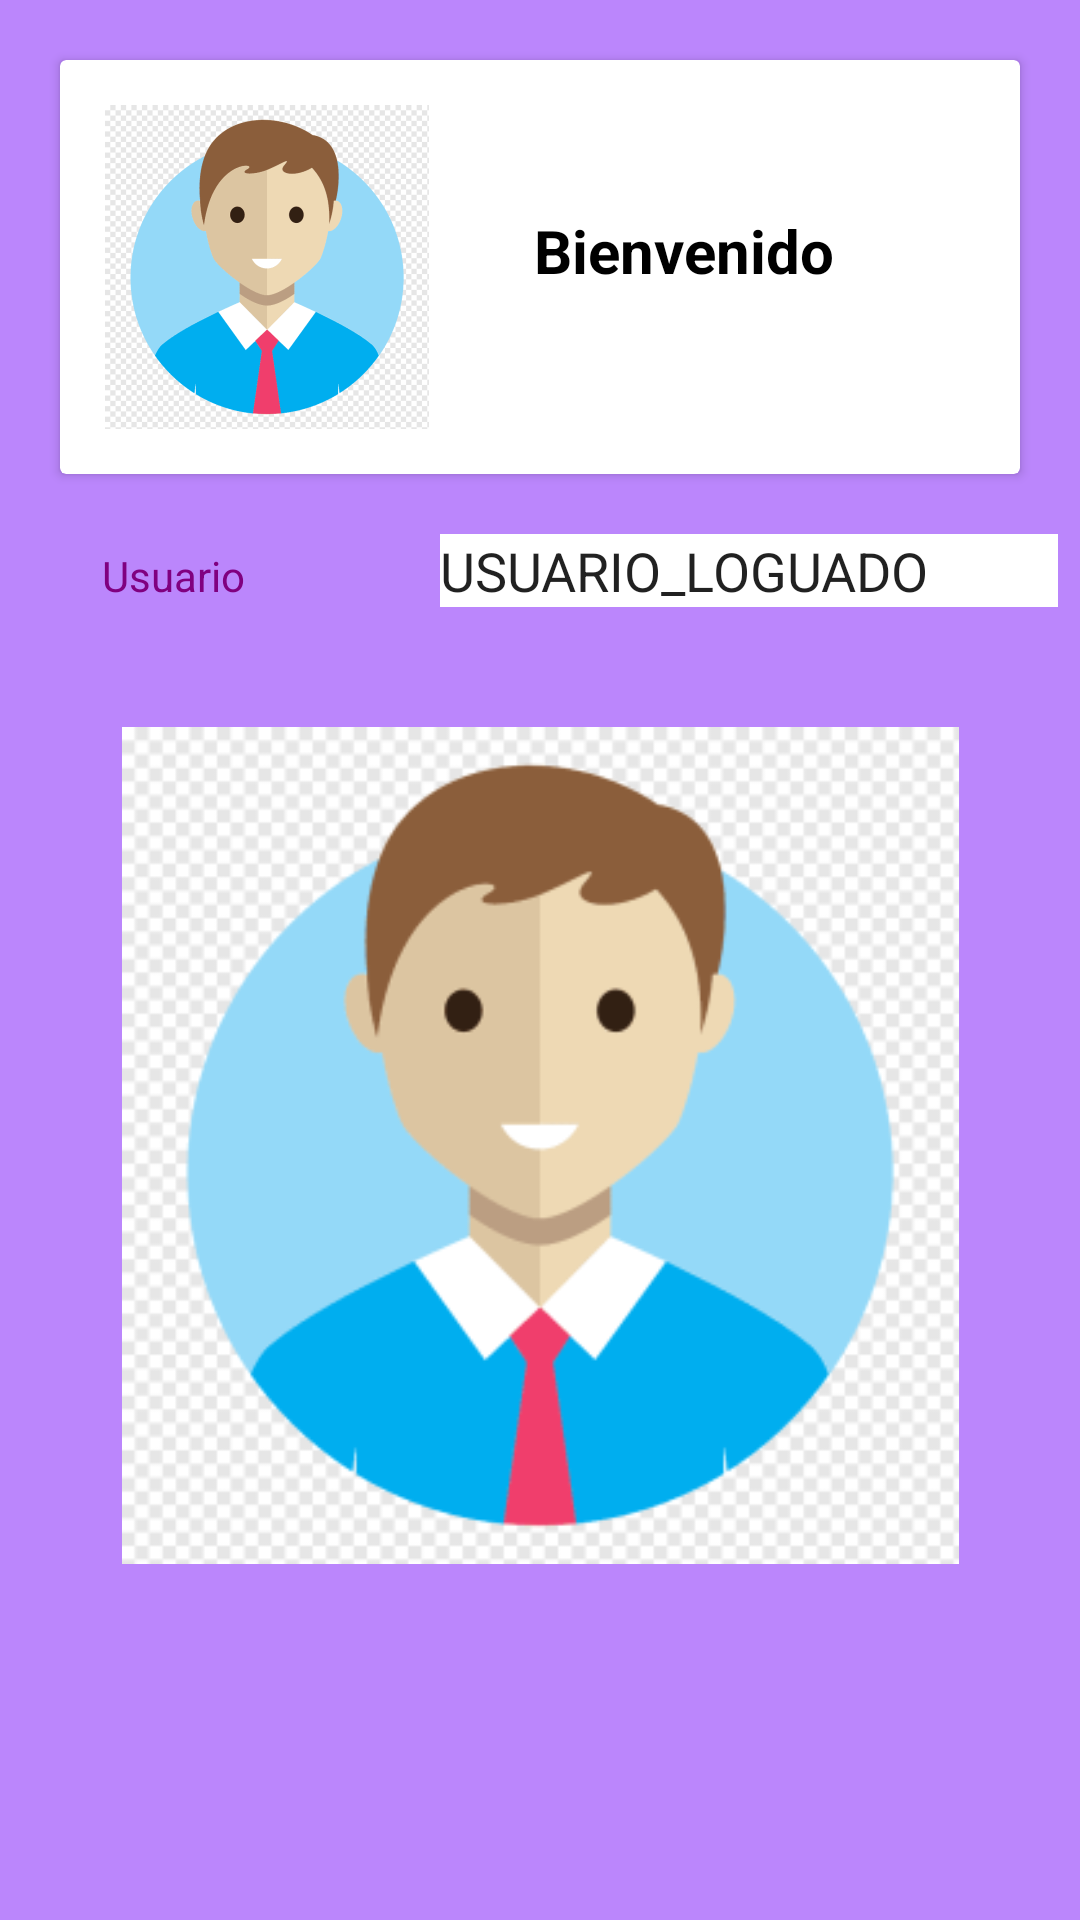

The Android layout XML behind this screen, and the referenced resources:
<!-- AndroidManifest.xml: application theme Theme.AplicacionRegistro -->
<!-- res/layout/activity_registro_logueo.xml -->
<?xml version="1.0" encoding="utf-8"?>
<LinearLayout xmlns:android="http://schemas.android.com/apk/res/android"
    xmlns:app="http://schemas.android.com/apk/res-auto"
    xmlns:tools="http://schemas.android.com/tools"
    android:layout_width="match_parent"
    android:layout_height="match_parent"
    android:orientation="vertical"
    android:background="@color/purple_200"
    tools:context=".RegistroLogueo">


    <androidx.cardview.widget.CardView
        android:layout_width="match_parent"
        android:layout_gravity="left"
        android:layout_margin="20dp"
        android:layout_height="wrap_content"


        >

        <LinearLayout
            android:layout_width="match_parent"
            android:layout_height="match_parent"
            android:orientation="horizontal"
            android:gravity="left">

            <ImageView
                android:id="@+id/imageView7"
                android:layout_margin="15dp"
                android:layout_width="wrap_content"
                android:layout_height="wrap_content"
                app:srcCompat="@mipmap/usuario" />

            <TextView
                android:layout_width="wrap_content"
                android:layout_height="wrap_content"
                android:text="Bienvenido"
                android:layout_marginLeft="20dp"
                android:layout_marginTop="50dp"
                android:textSize="20dp"
                android:textColor="@color/black"
                android:textStyle="bold" />
        </LinearLayout>
    </androidx.cardview.widget.CardView>

    <LinearLayout
        android:layout_width="match_parent"
        android:layout_height="wrap_content"
        android:orientation="horizontal"
        android:layout_marginBottom="10dp"
        >

        <TextView
            android:id="@+id/textView2"
            android:layout_width="wrap_content"
            android:layout_height="wrap_content"
            android:layout_marginLeft="34dp"
            android:textColor="@color/purpurap"
            android:text="Usuario" />

        <EditText
            android:id="@+id/editTextText"
            android:layout_width="206dp"
            android:layout_height="wrap_content"
            android:layout_marginLeft="65dp"
            android:inputType="text"
            android:background="@color/cardview_light_background"

            android:text="USUARIO_LOGUADO" />

    </LinearLayout>

    <ImageView
        android:id="@+id/imageView8"
        android:layout_width="match_parent"
        android:layout_marginTop="30dp"
        android:layout_height="279dp"
        app:srcCompat="@mipmap/usuario" />

    <Button
        android:id="@+id/btnSalir"
        android:layout_margin="80dp"
        android:layout_width="match_parent"
        android:layout_height="wrap_content"
        android:background="@color/white"
        android:backgroundTint="@color/black"
        android:textColor="@color/white"
        android:text="Salir"/>


</LinearLayout>
<!-- resources referenced by this layout -->
<resources>
  <color name="black">#FF000000</color>
  <color name="purple_200">#FFBB86FC</color>
  <color name="purpurap">#800080</color>
  <color name="white">#FFFFFFFF</color>
  <!-- mipmap usuario: webp bitmap (mipmap-hdpi, 7198 bytes) -->
  <style name="Theme.AplicacionRegistro" parent="Theme.AppCompat.Light.NoActionBar" />
</resources>
